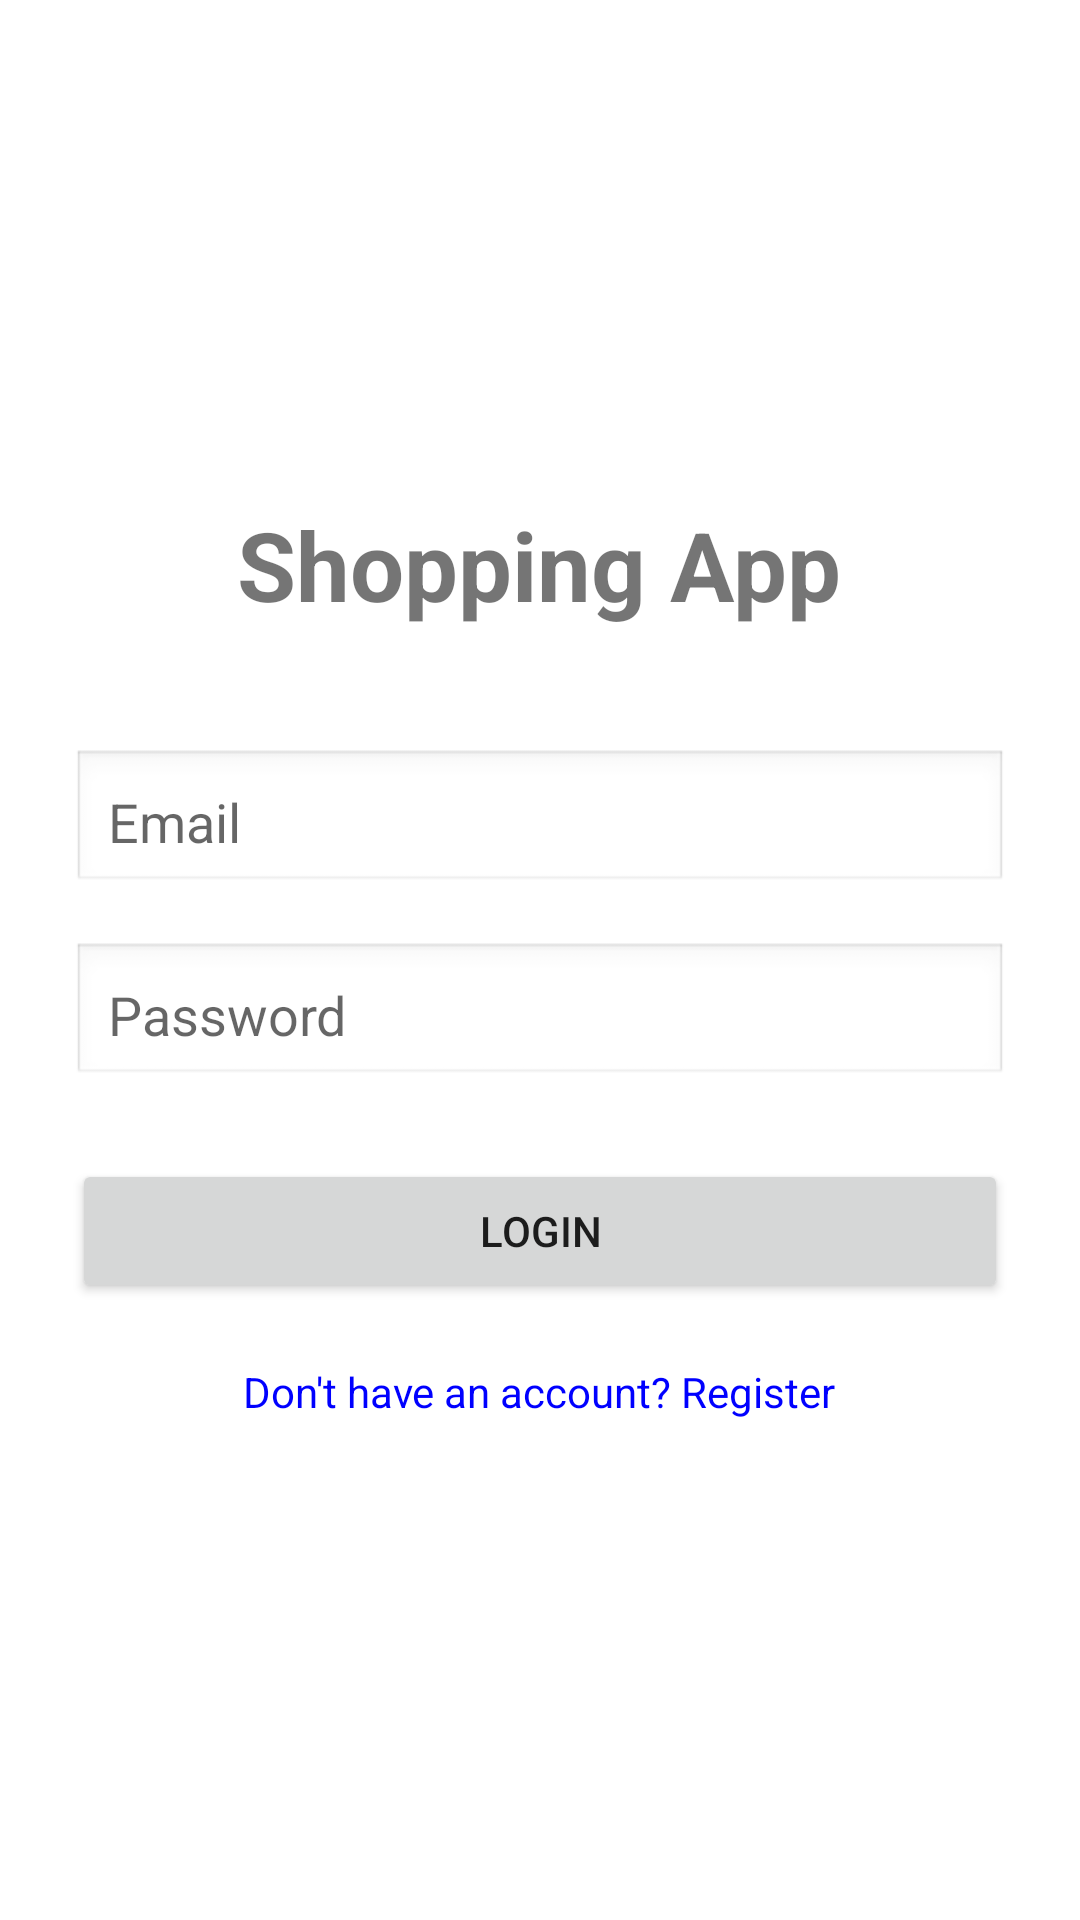

Android layout source for this screen:
<!-- AndroidManifest.xml: application theme Theme.MyApplication -->
<!-- res/layout/activity_login.xml -->
<?xml version="1.0" encoding="utf-8"?>
<LinearLayout
    xmlns:android="http://schemas.android.com/apk/res/android"
    android:layout_width="match_parent"
    android:layout_height="match_parent"
    android:orientation="vertical"
    android:padding="24dp"
    android:gravity="center">

    <TextView
        android:layout_width="wrap_content"
        android:layout_height="wrap_content"
        android:text="Shopping App"
        android:textSize="32sp"
        android:textStyle="bold"
        android:layout_marginBottom="40dp"/>

    <EditText
        android:id="@+id/etEmail"
        android:layout_width="match_parent"
        android:layout_height="wrap_content"
        android:hint="Email"
        android:inputType="textEmailAddress"
        android:padding="12dp"
        android:background="@android:drawable/edit_text"/>

    <EditText
        android:id="@+id/etPassword"
        android:layout_width="match_parent"
        android:layout_height="wrap_content"
        android:hint="Password"
        android:inputType="textPassword"
        android:padding="12dp"
        android:background="@android:drawable/edit_text"
        android:layout_marginTop="16dp"/>

    <Button
        android:id="@+id/btnLogin"
        android:layout_width="match_parent"
        android:layout_height="wrap_content"
        android:text="Login"
        android:layout_marginTop="24dp"/>

    <TextView
        android:id="@+id/tvRegisterLink"
        android:layout_width="wrap_content"
        android:layout_height="wrap_content"
        android:text="Don't have an account? Register"
        android:textColor="#0000FF"
        android:layout_marginTop="20dp"/>
</LinearLayout>
<!-- resources referenced by this layout -->
<resources>
  <style name="Theme.MyApplication" parent="Theme.MaterialComponents.DayNight.NoActionBar">
          <item name="colorPrimary">@color/teal_700</item>
          <item name="colorPrimaryVariant">@color/teal_700</item>
          <item name="colorSecondary">@color/purple_500</item>
      </style>
  <color name="teal_700">#018786</color>
  <color name="purple_500">#6200EE</color>
</resources>
